Dataset: model_smalea (GitHub, Heparia/model_smalea). Classes: bukan daun, ganja, jambu biji, jati blanda, jungrahab, katuk, keji beling, kemuning, koka, kumis kucing, saga, salam leaf, seledri, sereh, sirih, sirsak, tapak liman, teh, tempuyung, urang aring.

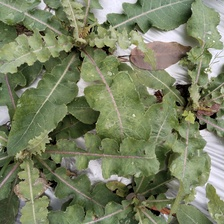
Label: tempuyung

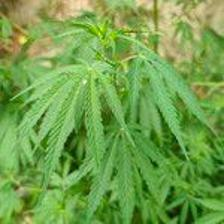
Label: ganja

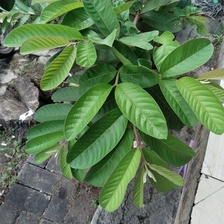
Label: jambu biji

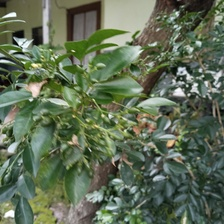
Label: kemuning

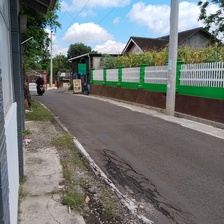
Label: bukan daun

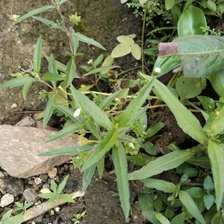
Label: urang aring
